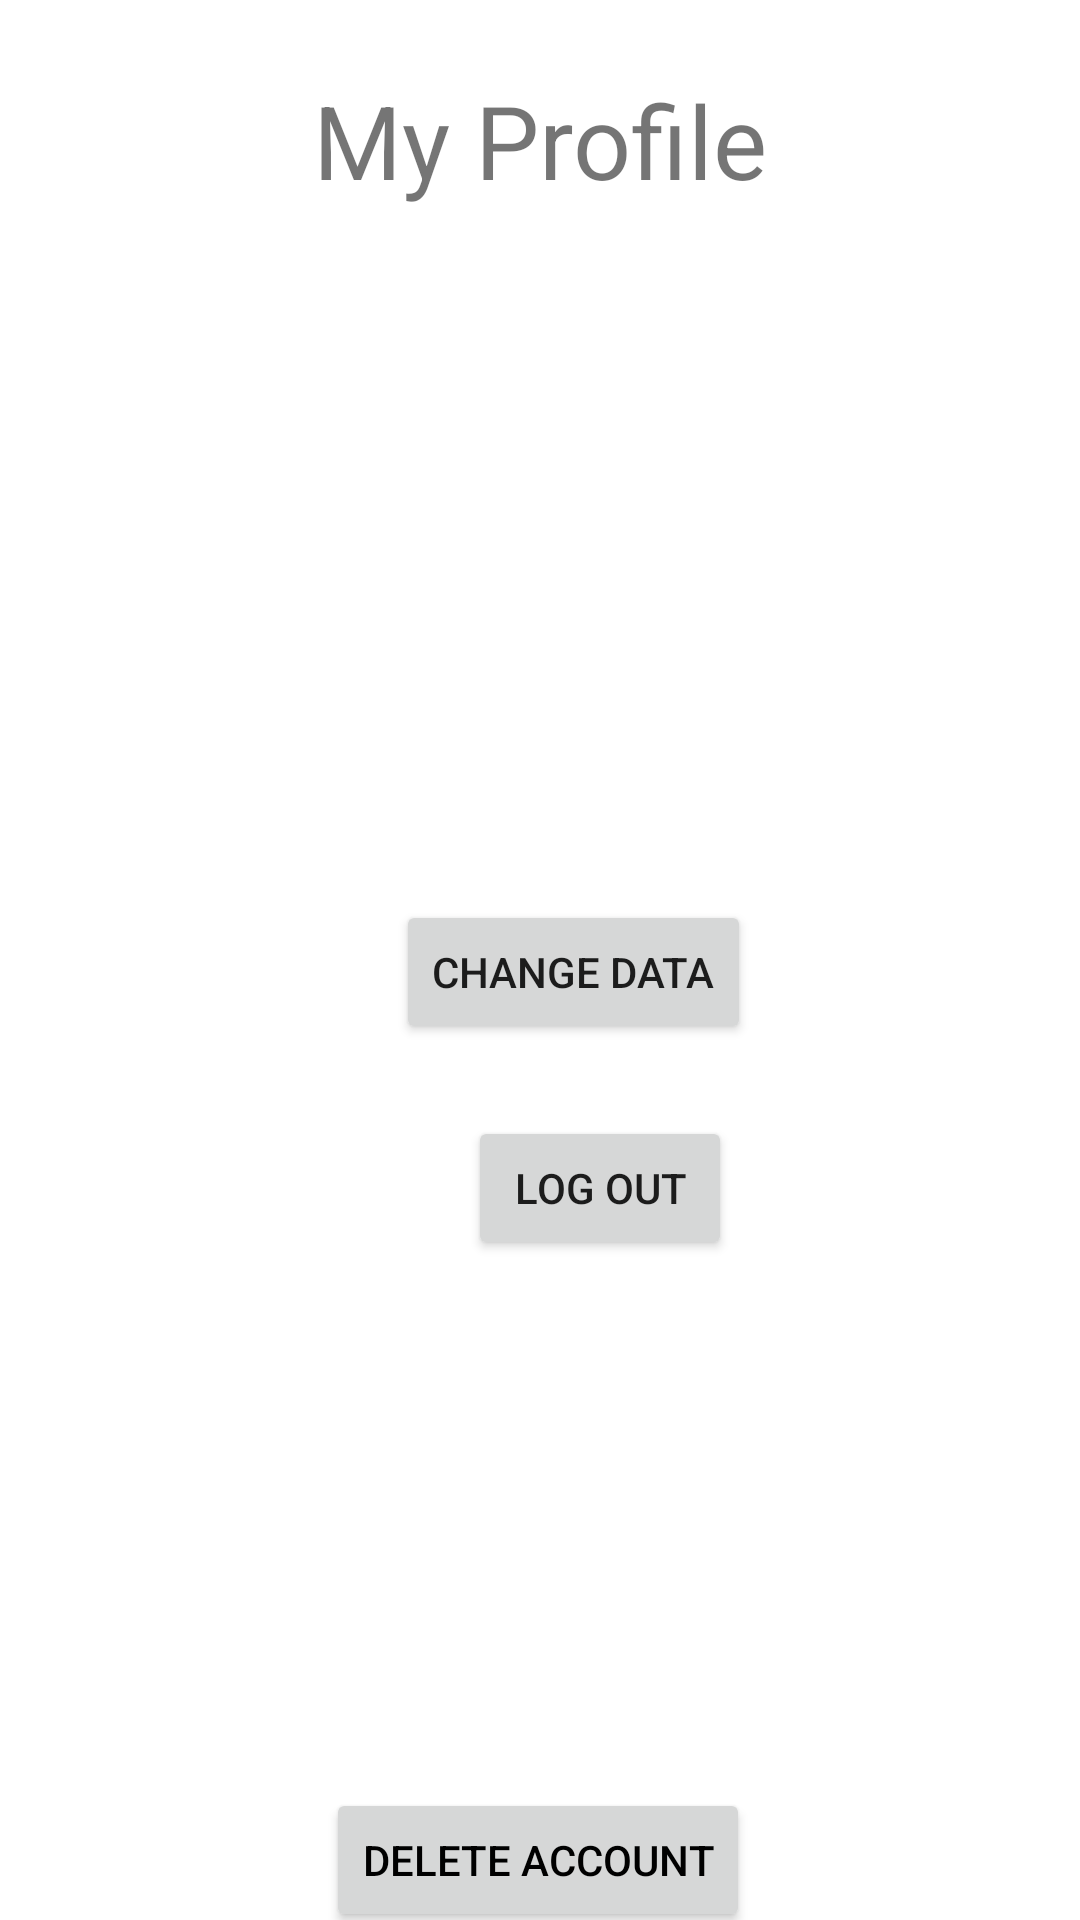

Android layout source for this screen:
<!-- AndroidManifest.xml: application theme Theme.MedicalApp -->
<!-- res/layout/fragment_profile.xml -->
<?xml version="1.0" encoding="utf-8"?>
<FrameLayout xmlns:android="http://schemas.android.com/apk/res/android"
    xmlns:app="http://schemas.android.com/apk/res-auto"
    xmlns:tools="http://schemas.android.com/tools"
    android:layout_width="match_parent"
    android:layout_height="match_parent"
    tools:context=".user.ProfileFragment">

    <androidx.constraintlayout.widget.ConstraintLayout
        android:layout_width="match_parent"
        android:layout_height="match_parent">

        <Button
            android:id="@+id/logoutButton"
            android:layout_width="wrap_content"
            android:layout_height="wrap_content"
            android:layout_marginStart="156dp"
            android:layout_marginTop="24dp"
            android:text="@string/logoutText"
            app:layout_constraintStart_toStartOf="parent"
            app:layout_constraintTop_toBottomOf="@+id/goToChangeEditProfileButton"
            tools:ignore="TextContrastCheck" />

        <Button
            android:id="@+id/goToChangeEditProfileButton"
            android:layout_width="wrap_content"
            android:layout_height="wrap_content"
            android:layout_marginStart="132dp"
            android:layout_marginTop="300dp"
            android:text="@string/change_data"
            app:layout_constraintStart_toStartOf="parent"
            app:layout_constraintTop_toTopOf="parent"
            tools:ignore="TextContrastCheck" />

        <TextView
            android:id="@+id/textView17"
            android:layout_width="wrap_content"
            android:layout_height="wrap_content"
            android:layout_marginTop="24dp"
            android:text="@string/my_profile"
            android:textSize="34sp"
            app:layout_constraintEnd_toEndOf="parent"
            app:layout_constraintStart_toStartOf="parent"
            app:layout_constraintTop_toTopOf="parent" />

        <TextView
            android:id="@+id/nameProfileFragment"
            android:layout_width="wrap_content"
            android:layout_height="wrap_content"
            android:layout_marginStart="60dp"
            android:layout_marginTop="20dp"
            android:textSize="20sp"
            app:layout_constraintStart_toStartOf="parent"
            app:layout_constraintTop_toBottomOf="@+id/textView17" />

        <TextView
            android:id="@+id/surnameProfileFragment"
            android:layout_width="wrap_content"
            android:layout_height="wrap_content"
            android:layout_marginStart="8dp"
            android:layout_marginTop="20dp"
            android:textSize="20sp"
            app:layout_constraintStart_toEndOf="@+id/nameProfileFragment"
            app:layout_constraintTop_toBottomOf="@+id/textView17" />

        <Button
            android:id="@+id/accDeleteButton"
            android:layout_width="wrap_content"
            android:layout_height="wrap_content"
            android:layout_marginTop="176dp"
            android:text="@string/delete_account"
            android:textColor="#000000"
            app:layout_constraintEnd_toEndOf="parent"
            app:layout_constraintHorizontal_bias="0.497"
            app:layout_constraintStart_toStartOf="parent"
            app:layout_constraintTop_toBottomOf="@+id/logoutButton"
            tools:ignore="TextContrastCheck" />

    </androidx.constraintlayout.widget.ConstraintLayout>

</FrameLayout>
<!-- resources referenced by this layout -->
<resources>
  <string name="change_data">Change Data</string>
  <string name="delete_account">Delete account</string>
  <string name="logoutText">Log Out</string>
  <string name="my_profile">My Profile</string>
  <style name="Theme.MedicalApp" parent="Theme.MaterialComponents.DayNight.NoActionBar">
          
          <item name="colorPrimary">@color/purple_500</item>
          <item name="colorPrimaryVariant">@color/purple_700</item>
          <item name="colorOnPrimary">@color/black</item>
          
          <item name="colorSecondary">@color/teal_200</item>
          <item name="colorSecondaryVariant">@color/teal_700</item>
          <item name="colorOnSecondary">@color/black</item>
          
          <item name="android:statusBarColor" tools:targetApi="l">?attr/colorPrimaryVariant</item>
          
      </style>
  <color name="purple_500">#148A96</color>
  <color name="purple_700">#FF3700B3</color>
  <color name="black">#FF000000</color>
  <color name="teal_200">#FF03DAC5</color>
  <color name="teal_700">#FF018786</color>
</resources>
